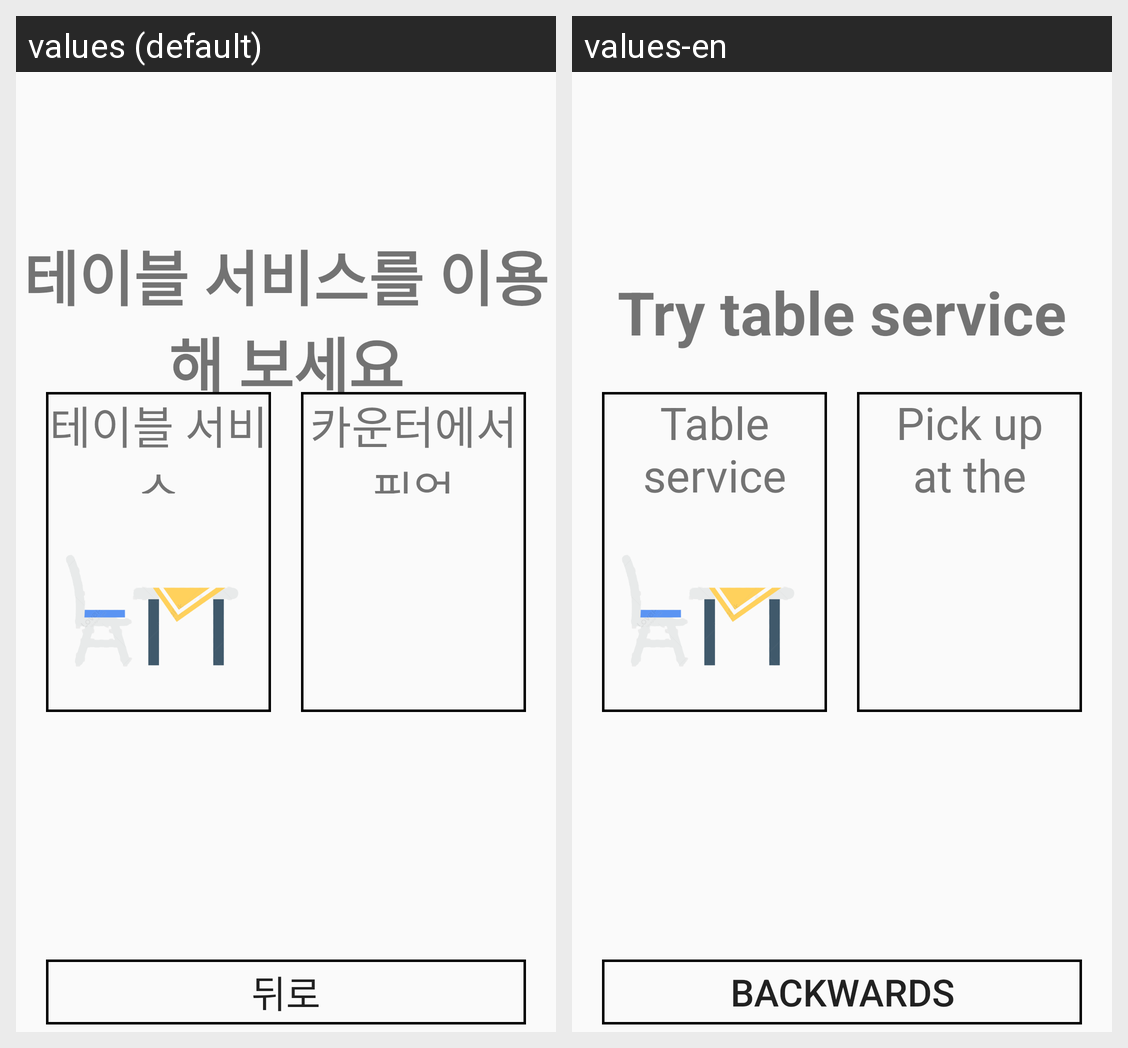

This grid shows one Android layout under two languages. Give, for every string resource on the screen, its name, the default text and each shown locale's text.
Android screen res/layout/activity_kiosk_r_fastfood_pay_table.xml rendered under 2 locales, left to right: values (default), values-en. Device: Nexus 5 (rendered at 1080×1920; each locale shown at half size, 540×960, under a caption strip naming it); theme Theme.Kiosk.
Strings drawn on this screen, with the default value and each locale's value (text and hints the layout hard-codes, and strings that could not be matched under every locale, appear in the picture but are not listed):

try_ts
  values: 테이블 서비스를 이용해 보세요
  values-en: Try table service

ts
  values: 테이블 서비스
  values-en: Table service

pickup
  values: 카운터에서 픽업
  values-en: Pick up at the counter

backwards
  values: 뒤로
  values-en: Backwards
